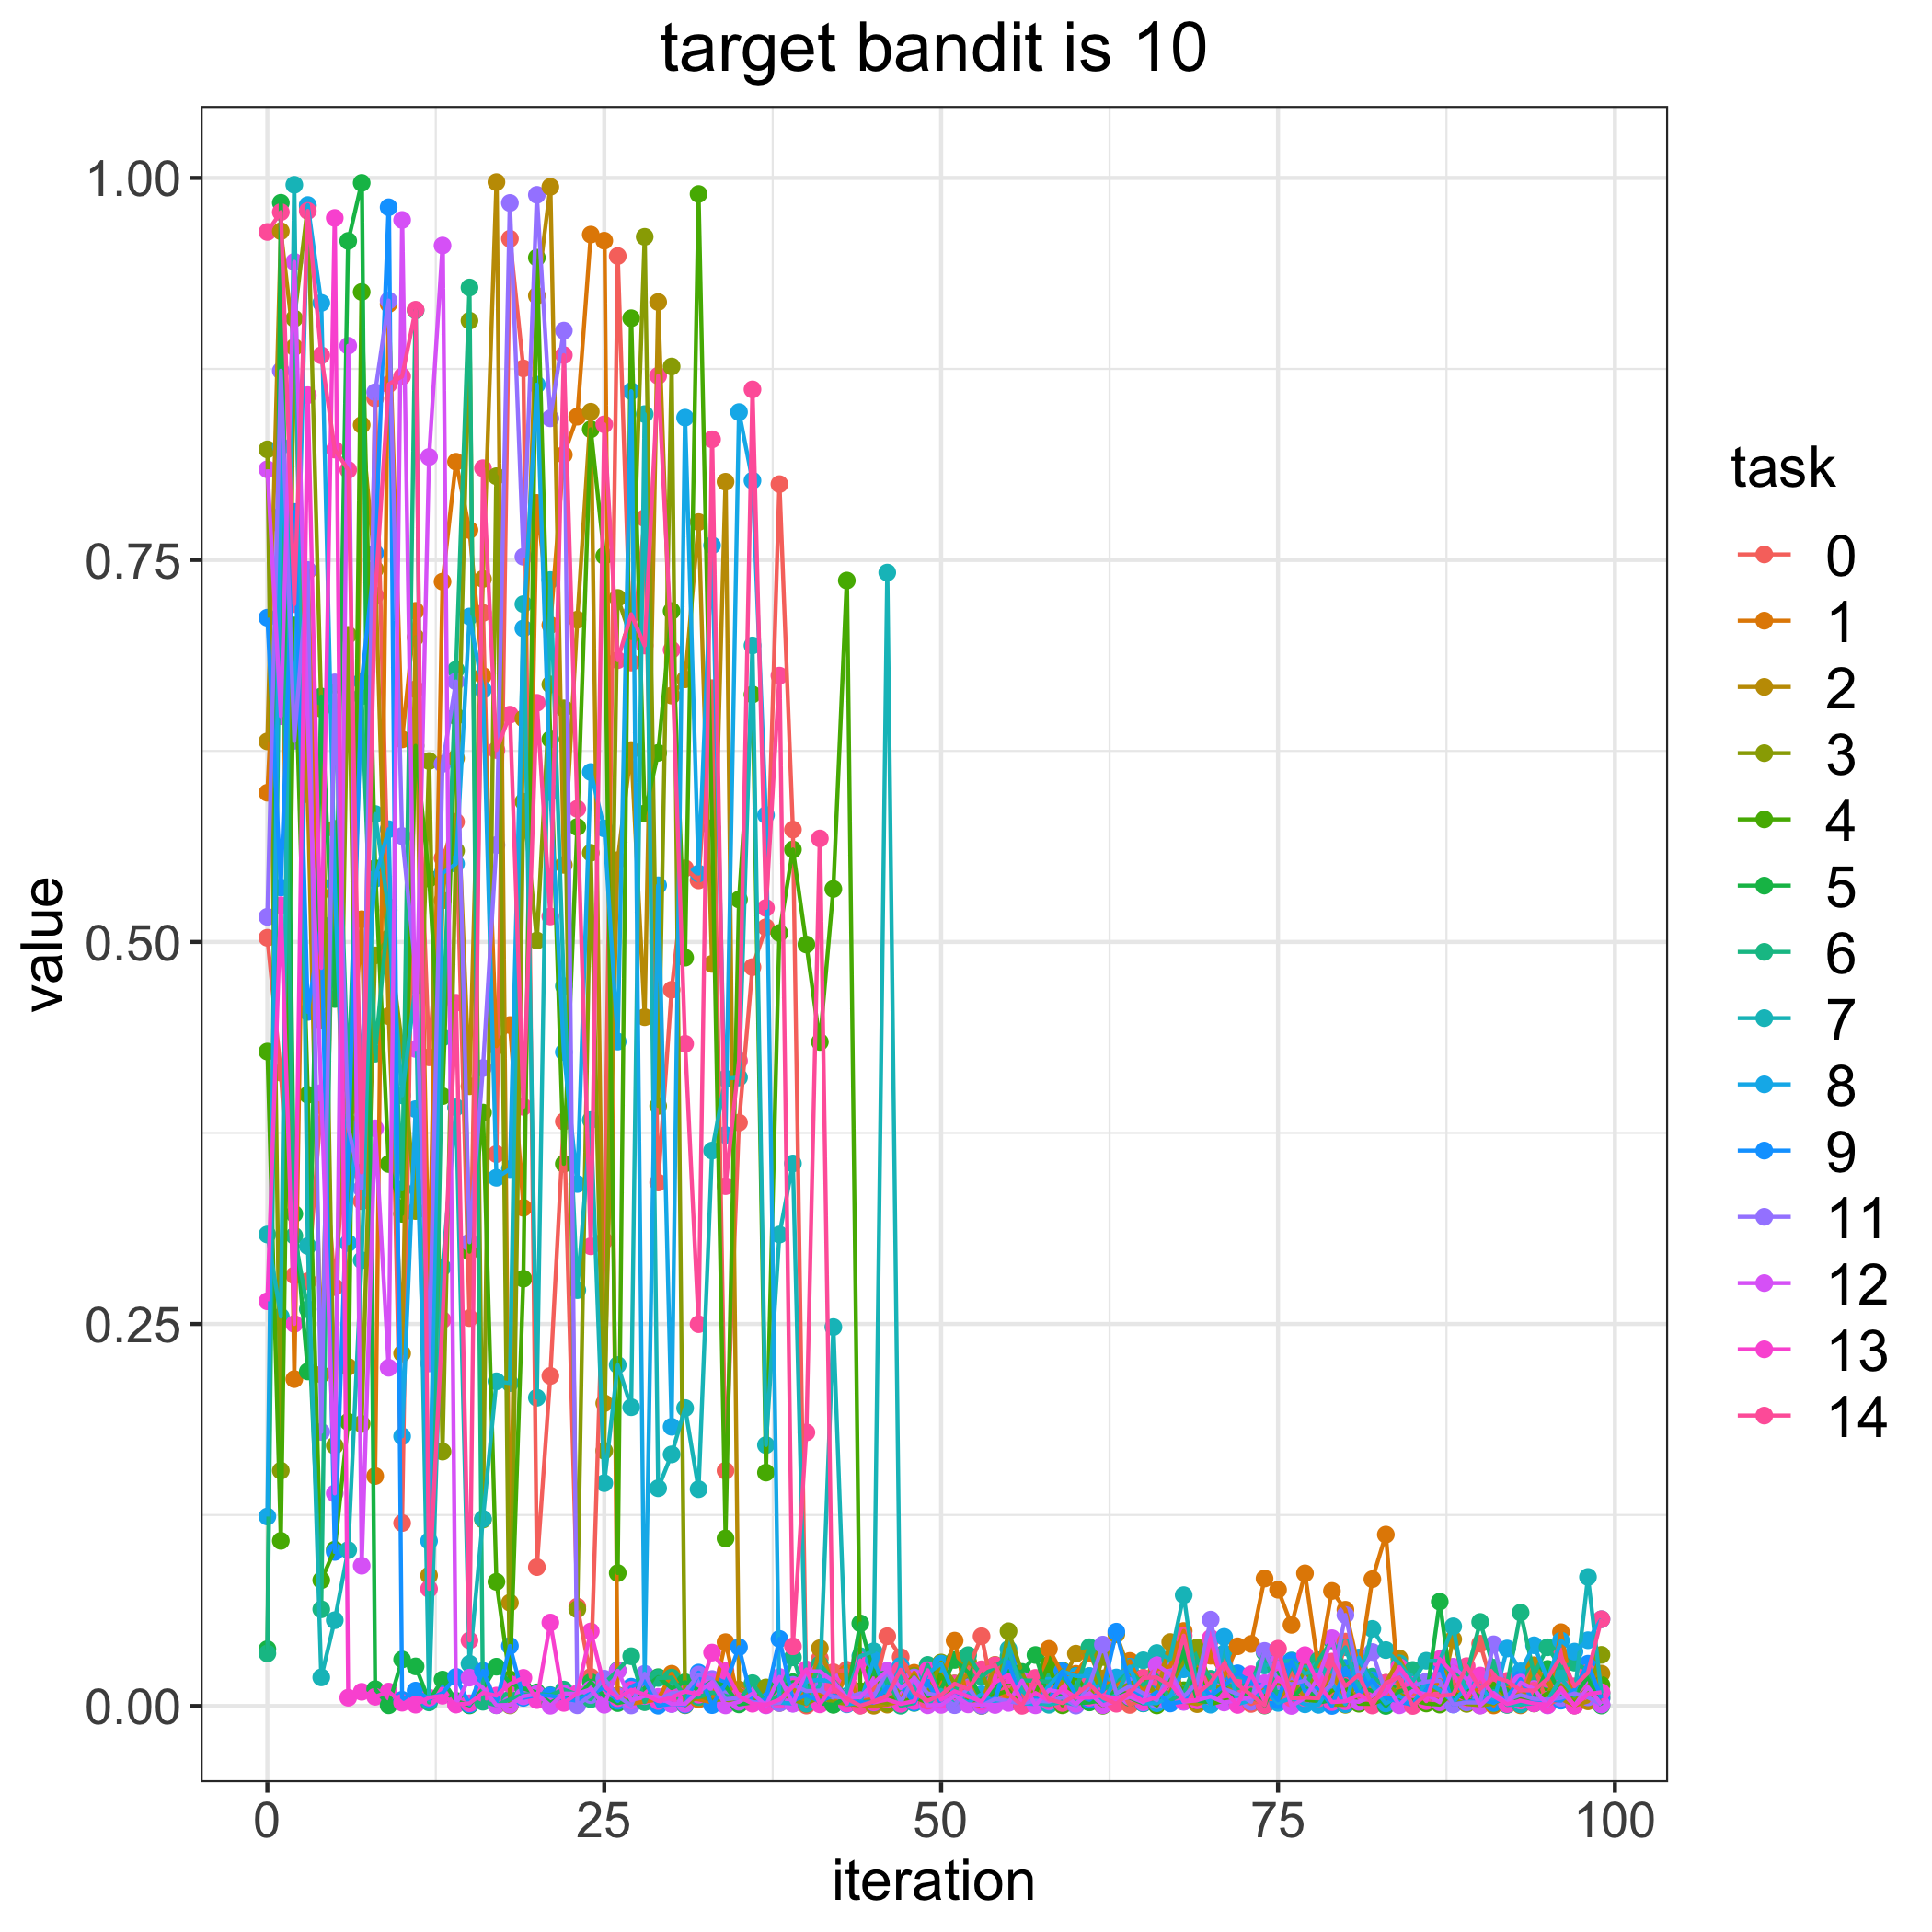

Data behind this chart, as committed beside it:
, 0, 1, 2, 3, 4, 5, 6, 7, 8, 9, 11, 12, 13, 14
0, 0.5027, 0.5976, 0.6312, 0.8223, 0.4283, 0.0372, 0.03438, 0.3086, 0.124, 0.7122, 0.5164, 0.8093, 0.2649, 0.9646
1, 0.4145, 0.773, 0.9651, 0.154, 0.1081, 0.9837, 0.7788, 0.2548, 0.8243, 0.5356, 0.8738, 0.6478, 0.524, 0.9776
2, 0.2818, 0.2139, 0.8892, 0.908, 0.7071, 0.322, 0.3077, 0.9955, 0.6474, 0.7814, 0.6316, 0.9451, 0.25, 0.7211
3, 0.2779, 0.7429, 0.5966, 0.9817, 0.4, 0.2189, 0.2597, 0.301, 0.9822, 0.4542, 0.7434, 0.6419, 0.8579, 0.9784
4, 0.393, 0.4488, 0.217, 0.6526, 0.08233, 0.6606, 0.06328, 0.01872, 0.9182, 0.5118, 0.1793, 0.4012, 0.483, 0.8839
5, 0.2741, 0.5318, 0.574, 0.1703, 0.1023, 0.4626, 0.6682, 0.05611, 0.538, 0.1008, 0.6699, 0.1391, 0.9738, 0.8222
6, 0.3918, 0.3819, 0.2219, 0.701, 0.186, 0.9588, 0.4073, 0.102, 0.3029, 0.3592, 0.3789, 0.8902, 0.005437, 0.8089
7, 0.3304, 0.5149, 0.8383, 0.1846, 0.9254, 0.9967, 0.6608, 0.2917, 0.431, 0.6707, 0.3386, 0.09178, 0.009283, 0.3492
8, 0.8557, 0.1505, 0.7439, 0.4912, 0.5483, 0.01102, 0.4269, 0.5837, 0.5413, 0.7544, 0.8598, 0.378, 0.006032, 0.7267
9, 0.5213, 0.9174, 0.4515, 0.5024, 0.3547, 0.0004287, 0.5228, 0.5207, 0.5738, 0.9808, 0.9197, 0.2213, 0.009431, 0.8649
10, 0.1197, 0.6325, 0.2307, 0.4325, 0.3221, 0.03042, 0.3381, 0.3996, 0.1765, 0.004046, 0.5693, 0.9725, 0.002129, 0.8701
11, 0.6654, 0.7167, 0.6995, 0.3239, 0.6283, 0.02592, 0.9133, 0.4715, 0.3906, 0.01006, 0.4816, 0.43, 0.0008617, 0.9137
12, 0.4245, 0.2673, 0.08542, 0.6184, 0.5414, 0.003462, 0.002325, 0.003861, 0.108, 0.004668, 0.2242, 0.8174, 0.005485, 0.07663
13, 0.5549, 0.7358, 0.5272, 0.1665, 0.3991, 0.01727, 0.4375, 0.287, 0.545, 0.008458, 0.6165, 0.9558, 0.006713, 0.2526
14, 0.5786, 0.8143, 0.6202, 0.5597, 0.6477, 0.003358, 0.6782, 0.3918, 0.5512, 0.01907, 0.6704, 0.001069, 0.0009632, 0.4602
15, 0.2539, 0.7696, 0.4056, 0.9066, 0.2973, 0.0003673, 0.9283, 0.02764, 0.713, 0.0009402, 0.3035, 0.01857, 0.001768, 0.04291
16, 0.7153, 0.6741, 0.7376, 0.122, 0.3883, 0.0113, 0.002774, 0.1225, 0.665, 0.02298, 0.4175, 0.01185, 0.008564, 0.81
17, 0.3612, 0.4318, 0.9973, 0.8048, 0.08125, 0.02573, 0.0004897, 0.2125, 0.3457, 0.001607, 0.5634, 0.0004826, 0.00679, 0.6256
18, 0.9602, 0.4456, 0.06759, 0.0003815, 0.01745, 0.01505, 0.004318, 0.2113, 0.3513, 0.03932, 0.9836, 0.0007554, 0.01441, 0.6487
19, 0.8754, 0.326, 0.6463, 0.5918, 0.2796, 0.01135, 0.007539, 0.7211, 0.7052, 0.005338, 0.7521, 0.006331, 0.01839, 0.3921
20, 0.09087, 0.7873, 0.9229, 0.5009, 0.9478, 0.008925, 0.007985, 0.2017, 0.8647, 0.007144, 0.9889, 0.007873, 0.003863, 0.6565
21, 0.216, 0.7074, 0.9942, 0.6685, 0.6326, 0.002127, 0.007105, 0.7368, 0.598, 0.006742, 0.8427, 0.00015, 0.0546, 0.5167
22, 0.3825, 0.8188, 0.5504, 0.6529, 0.3548, 0.006764, 0.01073, 0.4711, 0.4279, 0.004923, 0.9001, 0.008132, 0.002001, 0.884
23, 0.06503, 0.8438, 0.7109, 0.06331, 0.5752, 0.0059, 0.007495, 0.2722, 0.3416, 0.003389, 0.0004417, 0.008026, 0.008261, 0.5871
24, 0.01902, 0.9629, 0.847, 0.5584, 0.8355, 0.01563, 0.004459, 0.3835, 0.6112, 0.00822, 0.007119, 0.01092, 0.04878, 0.3009
25, 0.3045, 0.9589, 0.1981, 0.167, 0.7526, 0.00633, 0.01467, 0.1458, 0.5743, 0.01192, 0.01788, 0.0007777, 0.01294, 0.8387
26, 0.9489, 0.007068, 0.5535, 0.7251, 0.08698, 0.001879, 0.02336, 0.2231, 0.4348, 0.003334, 0.006564, 0.02304, 0.005128, 0.6844
27, 0.6829, 0.001514, 0.6256, 0.6989, 0.9082, 0.003921, 0.03256, 0.1955, 0.8604, 0.01262, 0.0003322, 0.003647, 0.01058, 0.7145
28, 0.7774, 0.00279, 0.4508, 0.9615, 0.5841, 0.01169, 0.002501, 0.8454, 0.01958, 0.0165, 0.02108, 0.006525, 0.007458, 0.694
29, 0.3426, 0.004357, 0.9188, 0.3927, 0.6237, 0.01887, 0.01833, 0.1425, 0.537, 0.0001714, 0.004259, 0.005964, 0.003225, 0.8705
30, 0.4687, 0.02111, 0.6612, 0.8766, 0.7166, 0.01169, 0.01858, 0.1646, 0.1827, 0.001389, 0.008372, 0.001305, 0.005555, 0.6912
31, 0.5482, 0.0059, 0.6719, 0.0004596, 0.4897, 0.01556, 0.006198, 0.195, 0.8431, 0.0007592, 0.009151, 0.001355, 0.009572, 0.4333
32, 0.5403, 0.004317, 0.7748, 0.006635, 0.9895, 0.01024, 0.005814, 0.1419, 0.5448, 0.02188, 0.02058, 0.009475, 0.007395, 0.2499
33, 0.6661, 0.00242, 0.4857, 0.003848, 0.5746, 0.01616, 0.008784, 0.3635, 0.7596, 0.0005495, 0.01768, 0.01561, 0.03495, 0.8289
34, 0.154, 0.04178, 0.8012, 0.00431, 0.1096, 0.01296, 0.006714, 0.4106, 0.3736, 0.01444, 0.004425, 0.0003672, 0.02296, 0.3402
35, 0.3818, 0.002486, 0.01074, 0.001607, 0.5278, 0.001024, 0.003981, 0.4113, 0.8468, 0.03852, 0.005265, 0.002736, 0.006415, 0.4223
36, 0.4835, 0.003807, 0.006889, 0.002328, 0.662, 0.002356, 0.01494, 0.694, 0.8019, 0.001955, 0.00256, 0.008084, 0.001457, 0.8616
37, 0.5096, 0.001854, 0.001332, 0.01215, 0.1527, 0.003766, 0.002374, 0.1707, 0.583, 0.004323, 0.001309, 0.0003836, 0.0007818, 0.5223
38, 0.7996, 0.001961, 0.003281, 0.009904, 0.5058, 0.01254, 0.006872, 0.3085, 0.002189, 0.04389, 0.001942, 0.01902, 0.004074, 0.6743
39, 0.5735, 0.01305, 0.01119, 0.003903, 0.5605, 0.0156, 0.03183, 0.355, 0.001619, 0.00362, 0.01382, 0.001455, 0.01272, 0.03902
40, 0.0002235, 0.005303, 0.002486, 0.001337, 0.4983, 0.01425, 0.006548, 0.001546, 0.01627, 0.007082, 0.009749, 0.02277, 0.02395, 0.179
41, 0.03108, 0.008592, 0.03782, 0.006161, 0.4345, 0.001741, 0.02728, 0.01376, 0.01717, 0.003054, 0.01009, 0.02262, 0.001029, 0.5677
42, 0.02212, 0.001021, 0.0131, 0.002474, 0.5347, 0.0007617, 0.01671, 0.248, 0.01582, 0.006912, 0.006069, 0.01615, 0.01352, 0.01146
43, 0.02371, 0.02143, 0.003311, 0.001518, 0.7365, 0.006053, 0.006215, 0.006562, 0.001073, 0.004649, 0.005432, 0.005512, 0.001483, 0.004835
44, 0.009329, 0.002751, 0.0004913, 0.0003387, 0.009649, 0.05404, 0.002681, 0.03263, 0.002166, 0.002274, 0.008324, 0.005667, 0.02982, 0.000197
45, 0.01064, 0.004745, 0.000143, 0.00391, 0.02309, 0.02066, 0.00275, 0.03577, 0.03016, 0.002216, 0.00628, 0.015, 0.002354, 0.002961
46, 0.04565, 0.02254, 0.0008675, 0.00166, 0.005819, 0.02204, 0.01748, 0.7417, 0.006578, 0.01243, 0.02256, 0.02317, 0.004205, 0.006674
47, 0.032, 0.003584, 0.003144, 0.0117, 0.002382, 0.01215, 0.0001422, 0.0114, 0.02631, 0.013, 0.002368, 0.01169, 0.001346, 0.02372
48, 0.01547, 0.02174, 0.01982, 0.01971, 0.00554, 0.009054, 0.001941, 0.01337, 0.003282, 0.002313, 0.01867, 0.01784, 0.003198, 0.008492
49, 0.005639, 0.00257, 0.0052, 0.008487, 0.002351, 0.006853, 0.0269, 0.0008393, 0.02129, 0.01485, 0.008233, 0.000427, 0.02342, 0.003431
50, 0.01256, 0.01539, 0.006277, 0.02846, 0.01972, 0.0112, 0.0061, 0.01052, 0.02772, 0.001826, 0.006452, 0.000698, 0.004103, 0.00721
51, 0.009393, 0.04278, 0.01164, 0.01472, 0.00608, 0.03016, 0.007547, 0.0009108, 0.006541, 0.008676, 0.0005091, 0.006622, 0.009665, 0.01458
52, 0.0241, 0.001953, 0.02123, 0.02895, 0.002898, 0.02203, 0.03327, 0.009857, 0.002342, 0.006631, 0.01221, 0.001032, 0.006271, 0.01112
53, 0.04565, 3.467832099452297e-05, 0.002027, 0.02161, 0.005034, 0.004408, 0.0192, 0.0001941, 0.007681, 0.002487, 0.0002159, 0.0008816, 0.002931, 0.02403
54, 0.002197, 0.009368, 0.02689, 0.001752, 0.007256, 0.01066, 0.02584, 0.00283, 0.002616, 0.005066, 0.004582, 0.0006356, 0.01554, 0.02665
55, 0.006496, 0.00577, 0.008581, 0.04892, 0.01015, 0.02292, 0.03249, 0.03721, 0.003488, 0.02883, 0.003151, 0.002002, 0.0203, 0.008066
56, 0.007009, 0.01361, 0.01969, 0.02174, 0.0005973, 0.02231, 0.01677, 0.009999, 0.001743, 0.002005, 0.001732, 0.01661, 0.00242, 9.474803718814642e-05
57, 0.001372, 0.001684, 0.003866, 0.003324, 0.008298, 0.03336, 0.0165, 0.002031, 0.00126, 0.004828, 0.003492, 0.0004155, 0.008492, 0.0184
58, 0.01513, 0.03741, 0.007401, 0.01352, 0.02715, 0.004605, 0.01586, 0.0007635, 0.01326, 0.00314, 0.002874, 0.01044, 0.003423, 0.004338
59, 0.006762, 0.02083, 0.01578, 0.02325, 0.0004226, 0.008055, 0.01884, 0.002853, 0.02267, 0.0226, 0.005676, 0.008895, 0.01132, 0.001936
... 40 more rows
